pico-8 play session: mixed d-pad (fixed 12-tick cycle), after a click and taps of 🅾, ❎, 🅾+❎, 🅾 in the second before t = 0

[t = 1 s] mixed d-pad (1.2s cycle ×~1): → ← ↑ ↓ + 🅾/❎ taps, ~1s
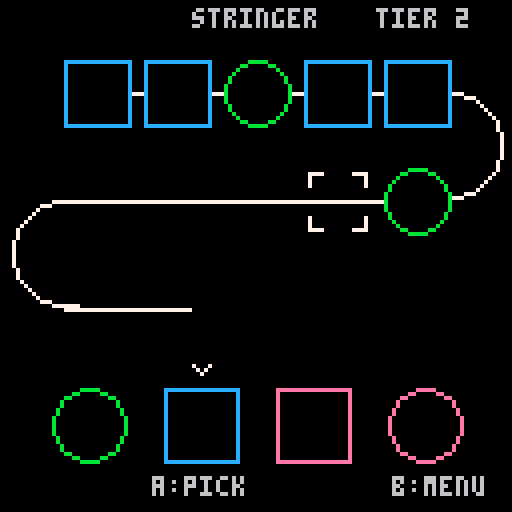
[t = 2 s] mixed d-pad (1.2s cycle ×~1): → ← ↑ ↓ + 🅾/❎ taps, ~2s
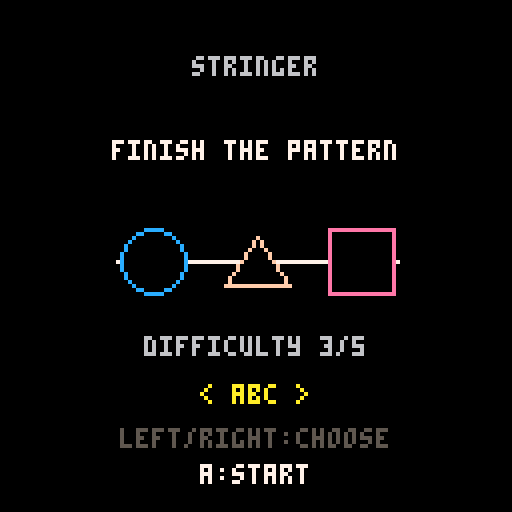

pico-8 cartridge
version 41
__lua__
-- stringer: continue the bead pattern
-- coin stack and sprite: mathieu's rekenspelletje
-- back and error sounds: mathieu's rekenspelletje
-- selection, answer, and coin sounds: original

function center(s,y,c)
 print(s,64-#s*2,y,c)
end

function shuffle(t)
 for i=#t,2,-1 do
  local j=flr(rnd(i))+1
  t[i],t[j]=t[j],t[i]
 end
end

-- Bead identity includes both shape and color.
function bead_key(bead)
 return bead[1]*16+bead[2]
end

function contains_bead(t,bead)
 for item in all(t) do
  if bead_key(item)==bead_key(bead) then return true end
 end
 return false
end

patterns={
 {"12"},
 {"112","122","1122"},
 {"123"},
 {"1123","1223","1233"},
 {"1234"}
}

pattern_labels={
 "ab",
 "aab / abb / aabb",
 "abc",
 "aabc / abbc / abcc",
 "abcd"
}

function make_puzzle()
 local palette={11,12,13,14,15}
 local pool={}
 for shape=1,4 do
  for color in all(palette) do
   add(pool,{shape,color})
  end
 end
 shuffle(pool)
 beads={}
 local choices=patterns[tier]
 local template=choices[flr(rnd(#choices))+1]
 level=#template
 local pattern={}
 local distinct=0
 for i=1,level do
  local index=tonum(sub(template,i,i))
  add(pattern,index)
  distinct=max(distinct,index)
 end
 for i=1,distinct do
  add(beads,pool[i])
 end
 -- Options contain each pattern bead once, plus enough unique distractors.
 options={}
 for i=1,distinct do add(options,beads[i]) end
 local next_bead=distinct+1
 while #options<level+1 do
  add(options,pool[next_bead])
  next_bead+=1
 end
 shuffle(options)
 -- Avoid the same complete string twice in succession.
 local signature=""
 for i=1,level do
  signature=signature..bead_key(beads[pattern[i]])..","
 end
 if signature==last_signature then
  make_puzzle()
  return
 end
 last_signature=signature
 cycle=pattern
 goal=level==4 and 8 or 6
 selected=1
 correct=0
 wrong=false
 state="play"
end

function _init()
 state="menu"
 tier=1
 coins=0
 last_signature=""
end

function _update60()
 if state=="menu" then
  if btnp(0) and tier>1 then
   tier-=1
   sfx(3)
  end
  if btnp(1) and tier<5 then
   tier+=1
   sfx(3)
  end
  if btnp(5) then
   srand(time())
   coins=0
   last_signature=""
   make_puzzle()
  end
 elseif state=="play" then
  if btnp(4) then
   sfx(1)
   state="menu"
   return
  end
  if btnp(0) and selected>1 then
   selected-=1
   wrong=false
   sfx(3)
  end
  if btnp(1) and selected<#options then
   selected+=1
   wrong=false
   sfx(3)
  end
  if btnp(5) then
   local expected=beads[cycle[correct%level+1]]
   if bead_key(options[selected])==bead_key(expected) then
    correct+=1
    wrong=false
    if correct%level==0 then
     sfx(6)
     state="award"
     award_frame=0
    else
     sfx(5)
    end
   else
    wrong=true
    sfx(4)
   end
  end
 elseif state=="award" then
  award_frame+=1
  if award_frame==25 then
   coins=min(coins+1,300)
   sfx(7)
  end
  if award_frame==32 and correct>=goal then
   sfx(8)
  end
  if award_frame>=50 then
   if correct>=goal then
    make_puzzle()
   else
    state="play"
   end
  end
 end
end

function draw_bead(bead,x,y,r)
 local shape=bead[1]
 local color=bead[2]
 if shape==1 then
  circfill(x,y,r,0)
  circ(x,y,r,color)
 elseif shape==2 then
  rectfill(x-r,y-r,x+r,y+r,0)
  rect(x-r,y-r,x+r,y+r,color)
 elseif shape==3 then
  local h=flr(r*0.87)
  for yy=0,2*h do
   local width=flr(r*(2*h-yy)/(2*h))
   line(x-width,y-h+yy,x+width,y-h+yy,0)
  end
  line(x-r,y-h,x+r,y-h,color)
  line(x-r,y-h,x,y+h,color)
  line(x+r,y-h,x,y+h,color)
 else
  local h=flr(r*0.87)
  for yy=0,2*h do
   local width=flr(r*yy/(2*h))
   line(x-width,y-h+yy,x+width,y-h+yy,0)
  end
  line(x,y-h,x-r,y+h,color)
  line(x,y-h,x+r,y+h,color)
  line(x-r,y+h,x+r,y+h,color)
 end
end

function draw_empty(x,y)
 for dx=-1,1,2 do
  for dy=-1,1,2 do
   local xx=x+dx*7
   local yy=y+dy*7
   line(xx,yy,xx-dx*3,yy,7)
   line(xx,yy,xx,yy-dy*3,7)
  end
 end
end

function bead_position(n)
 if n>10 then
  -- Six beads fit on the last row because it needs no return bend.
  return 22+(n-11)*17,77
 end
 local row=flr((n-1)/5)
 local col=(n-1)%5
 local x=row%2==0 and 24+col*20 or 104-col*20
 return x,23+row*27
end

function draw_string()
 local total=2*level+goal
 local rows=total>10 and 3 or 2
 for row=0,rows-1 do
  local y=23+row*27
  if row==rows-1 then
   local last_x=bead_position(total)
   local end_x=row%2==0 and last_x+8 or last_x-8
   line(row%2==0 and 16 or 112,y,end_x,y,7)
  else
   line(16,y,112,y,7)
  end
  if row<rows-1 then
   local x=row%2==0 and 112 or 16
   circ(x,y+13,13,7)
   if x==112 then
    rectfill(99,y+1,111,y+25,0)
   else
    rectfill(17,y+1,29,y+25,0)
   end
   line(x,y+26,x,y+27,7)
  end
 end
 for i=1,total do
  local x,y=bead_position(i)
  if i<=2*level+correct then
   local index=cycle[(i-1)%level+1]
   draw_bead(beads[index],x,y,8)
  elseif i==2*level+correct+1 and state=="play" then
   draw_empty(x,y)
  end
 end
end

function draw_coin_parts(x,y,n)
 -- Four 4x2 slices of the visible coin sprite, enlarged for progress.
 for i=1,n do
  local col=(i-1)%2
  local row=flr((i-1)/2)
  sspr(16+4*col,3+2*row,4,2,
   x-6+6*col,y-4+4*row,6,4)
 end
end

-- Coin stack from rekenspelletje by mathieu.
function show_treasure(n)
 local cols=flr(n/25)
 for x=1,cols do
  for y=1,25 do
   spr(2,-5+10*x,120-2*y)
  end
 end
 local rest=n-25*cols
 for y=1,rest do
  spr(2,-5+10*(cols+1),120-2*y)
 end
end

function draw_options()
 local count=#options
 local gap=count==3 and 36 or count==4 and 28 or 23
 local left=flr(64-gap*(count-1)/2)
 for i=1,count do
  draw_bead(options[i],left+(i-1)*gap,106,9)
 end
 local x=left+(selected-1)*gap
 pset(x-2,91,7)
 pset(x+2,91,7)
 pset(x-1,92,7)
 pset(x+1,92,7)
 pset(x,93,7)
end

function _draw()
 cls(0)
 if state=="menu" then
  center("stringer",14,6)
  center("finish the pattern",35,7)
  local preview={{1,12},{4,15},{2,14},{3,11}}
  local example=patterns[tier][1]
  local count=#example
  local left=flr(64-13*(count-1))
  line(left-9,65,left+26*(count-1)+9,65,7)
  for i=1,count do
   local index=tonum(sub(example,i,i))
   draw_bead(preview[index],left+26*(i-1),65,8)
  end
  center("difficulty "..tier.."/5",84,6)
  center("< "..pattern_labels[tier].." >",96,10)
  center("left/right:choose",107,5)
  center("a:start",116,7)
 else
  center("stringer",2,6)
  print("tier "..tier,94,2,6)
  draw_string()
  draw_options()
  show_treasure(coins)
  if state=="award" then
   if award_frame<25 then
    local t=award_frame/25
    local target_x=9+10*flr(coins/25)
    local target_y=124-2*(coins%25+1)
    local x=9+(target_x-9)*t
    local y=40+(target_y-40)*t+12*sin(t/2)
    draw_coin_parts(x,y,4)
   end
  else
   draw_coin_parts(9,40,flr((correct%level)*4/level))
  end
  print(wrong and "try again!" or "a:pick",38,119,wrong and 8 or 6)
  print("b:menu",98,119,6)
 end
end
__gfx__
00000000000000000000000000000000000000000000000000000000000000000000000000000000000000000000000000000000000000000000000000000000
00000000000000000000000000000000000000000000000000000000000000000000000000000000000000000000000000000000000000000000000000000000
00000000000000000000000000000000000000000000000000000000000000000000000000000000000000000000000000000000000000000000000000000000
00000000000000000777777000000000000000000000000000000000000000000000000000000000000000000000000000000000000000000000000000000000
00000000000000009aaaaaa900000000000000000000000000000000000000000000000000000000000000000000000000000000000000000000000000000000
00000000000000009aaaaaa900000000000000000000000000000000000000000000000000000000000000000000000000000000000000000000000000000000
00000000000000000999999000000000000000000000000000000000000000000000000000000000000000000000000000000000000000000000000000000000
00000000000000000000000000000000000000000000000000000000000000000000000000000000000000000000000000000000000000000000000000000000
